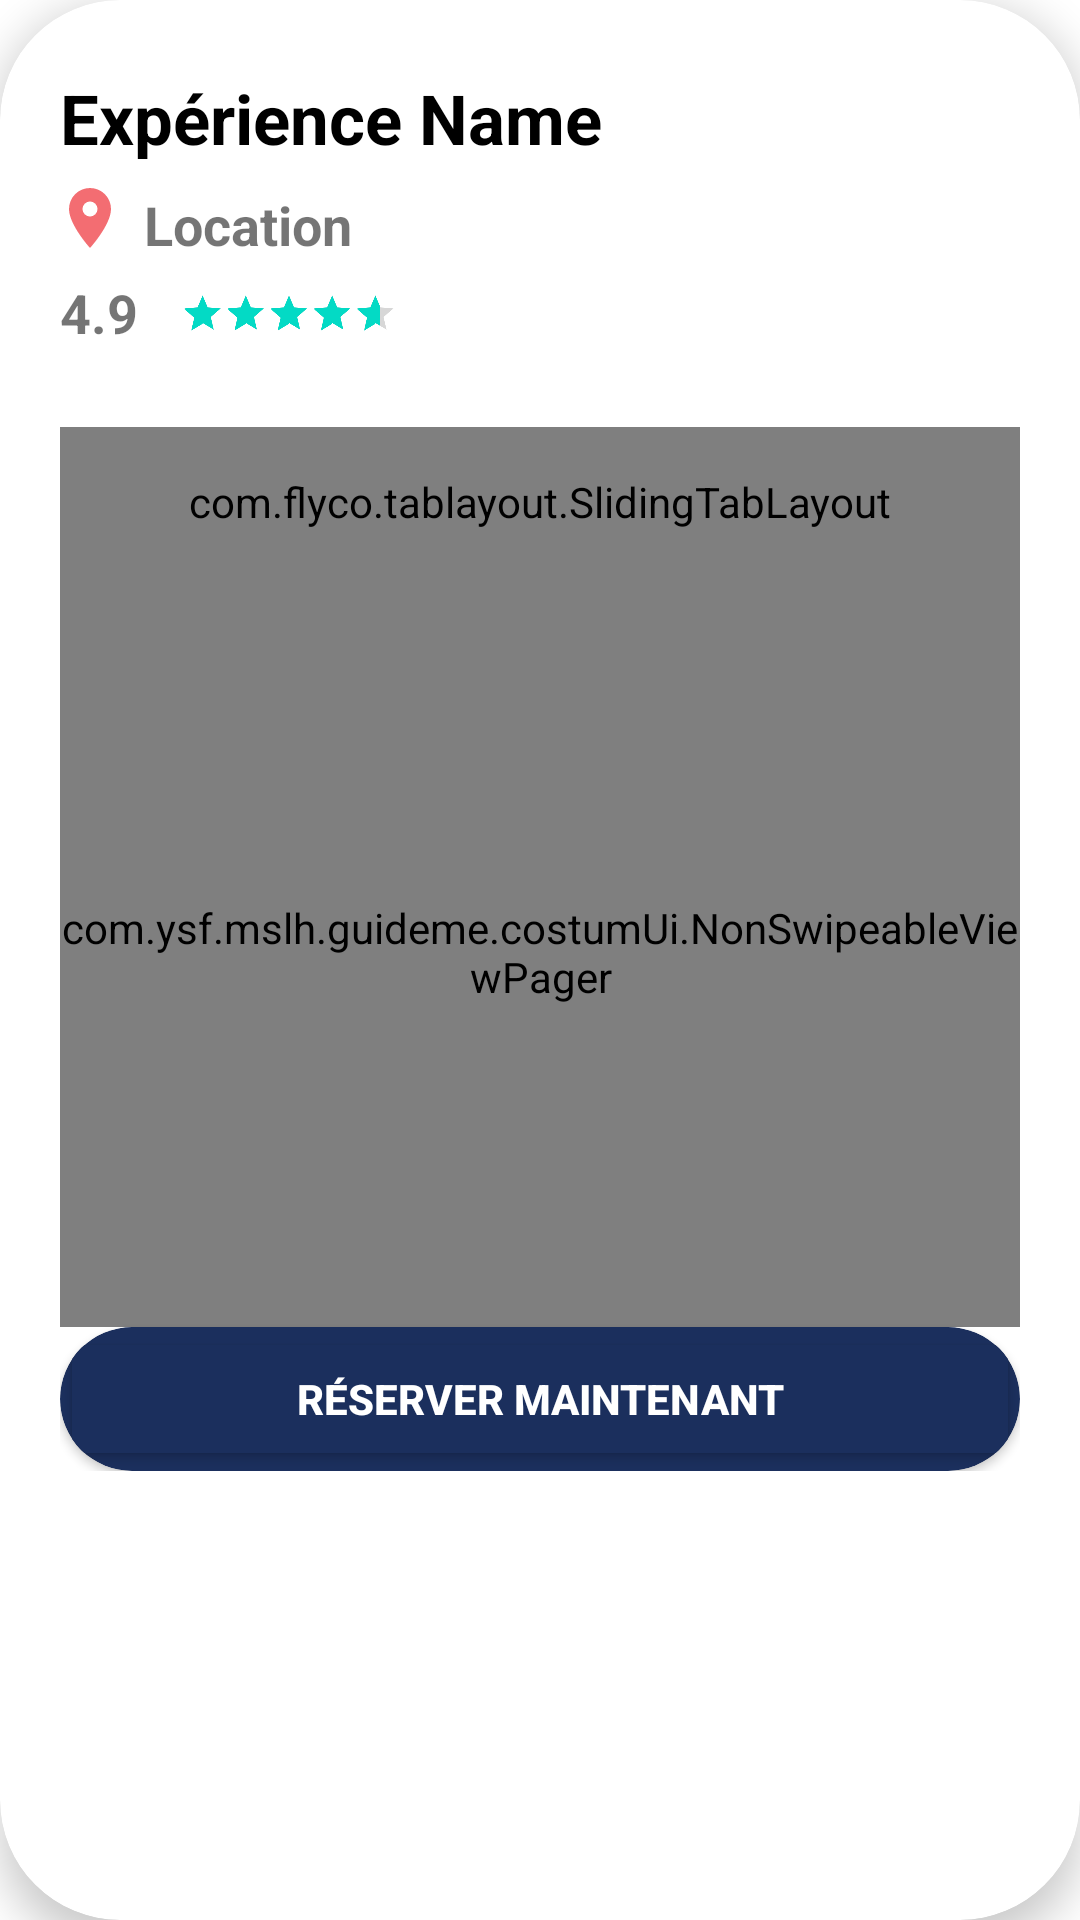

Android layout source for this screen:
<!-- AndroidManifest.xml: application theme Theme.Guideme -->
<!-- res/layout/fragment_experience_bottom_sheet.xml -->
<?xml version="1.0" encoding="utf-8"?>
<androidx.cardview.widget.CardView xmlns:android="http://schemas.android.com/apk/res/android"
    xmlns:app="http://schemas.android.com/apk/res-auto"
    android:layout_width="match_parent"
    android:layout_height="match_parent"
    android:layout_gravity="bottom"
    android:layout_marginBottom="-40dp"
    android:clipToOutline="true"
    android:background="@drawable/rounded_top_corners"
    app:cardCornerRadius="40dp"
    app:cardElevation="8dp">

    <LinearLayout
        android:layout_width="match_parent"
        android:layout_height="wrap_content"
        android:orientation="vertical"
        android:paddingStart="20dp"
        android:paddingEnd="20dp"
        android:paddingTop="24dp"
        android:paddingBottom="32dp">

        <TextView
            android:id="@+id/tvExperienceTitle"
            android:layout_width="wrap_content"
            android:layout_height="wrap_content"
            android:text="Expérience Name"
            android:textColor="@color/black"
            android:textSize="23sp"
            android:textStyle="bold"
            android:layout_marginBottom="8dp" />

        <LinearLayout
            android:layout_width="match_parent"
            android:layout_height="wrap_content"
            android:orientation="horizontal"
            android:layout_marginBottom="5dp">

            <ImageView
                android:layout_width="20dp"
                android:layout_height="20dp"
                android:src="@drawable/ic_location" />

            <TextView
                android:id="@+id/tvExperienceCity"
                android:layout_width="wrap_content"
                android:layout_height="wrap_content"
                android:layout_marginStart="8dp"
                android:text="Location"
                android:textSize="18sp"
                android:textStyle="bold" />
        </LinearLayout>

        <LinearLayout
            android:layout_width="match_parent"
            android:layout_height="wrap_content"
            android:orientation="horizontal">

            <TextView
                android:id="@+id/tvExperienceRate"
                android:layout_width="wrap_content"
                android:layout_height="wrap_content"
                android:text="4.9"
                android:textSize="18sp"
                android:textStyle="bold" />

            <RatingBar
                android:id="@+id/rtbExperienceRate"
                android:layout_width="wrap_content"
                android:layout_height="wrap_content"
                android:layout_marginTop="-15dp"
                android:layout_marginLeft="-70dp"
                android:scaleX="0.3"
                android:scaleY="0.3"
                android:numStars="5"
                android:stepSize="0.2"
                android:rating="4.5"
                android:isIndicator="true" />
        </LinearLayout>

        <com.flyco.tablayout.SlidingTabLayout
            android:id="@+id/tabLayout"
            android:layout_width="match_parent"
            android:layout_height="50dp"
            android:layout_marginTop="8dp"
            android:background="@color/white"
            android:gravity="center"
            app:tl_indicator_color="@color/secondery_color"
            app:tl_indicator_height="3dp"
            app:tl_textSelectColor="@color/secondery_color"
            app:tl_textUnselectColor="@android:color/darker_gray" />

        <com.ysf.mslh.guideme.costumUi.NonSwipeableViewPager
            android:id="@+id/viewPager"
            android:layout_width="match_parent"
            android:layout_height="250dp" />

        <androidx.cardview.widget.CardView
            android:layout_width="match_parent"
            android:layout_height="wrap_content"
            android:layout_marginTop="0dp"
            android:layout_gravity="bottom"
            android:backgroundTint="@color/main_color"
            app:cardCornerRadius="40dp">

            <Button
                android:id="@+id/btBookNow"
                android:layout_width="match_parent"
                android:layout_height="wrap_content"
                android:backgroundTint="@color/main_color"
                android:text="Réserver maintenant"
                android:textColor="@android:color/white"
                android:textStyle="bold"
                android:padding="12dp" />
        </androidx.cardview.widget.CardView>
    </LinearLayout>
</androidx.cardview.widget.CardView>
<!-- resources referenced by this layout -->
<resources>
  <color name="black">#FF000000</color>
  <color name="main_color">#1B2F5D</color>
  <color name="secondery_color">#F36D72</color>
  <color name="white">#FFFFFF</color>
  <!-- drawable ic_location (drawable) -->
  <vector xmlns:android="http://schemas.android.com/apk/res/android"
      android:width="14dp"
      android:height="20dp"
      android:viewportWidth="14"
      android:viewportHeight="20">
    <path
        android:pathData="M7,9.5a2.5,2.5 0,1 1,0 -5,2.5 2.5,0 0,1 0,5ZM7,0a7,7 0,0 0,-7 7c0,5.25 7,13 7,13s7,-7.75 7,-13a7,7 0,0 0,-7 -7Z"
        android:fillColor="#F36D72"/>
  </vector>
  <!-- drawable rounded_top_corners (drawable) -->
  <?xml version="1.0" encoding="utf-8"?>
  <shape xmlns:android="http://schemas.android.com/apk/res/android"
      android:shape="rectangle">
      <corners
          android:topLeftRadius="40dp"
          android:topRightRadius="40dp"
          android:bottomLeftRadius="0dp"
          android:bottomRightRadius="0dp" />
      <solid android:color="@color/white" />
  </shape>
  <style name="Theme.Guideme" parent="Theme.MaterialComponents.DayNight.NoActionBar">
          
          <item name="colorPrimary">@color/purple_500</item>
          <item name="colorPrimaryVariant">@color/purple_700</item>
          <item name="colorOnPrimary">@color/white</item>
          
          <item name="colorSecondary">@color/teal_200</item>
          <item name="colorSecondaryVariant">@color/teal_700</item>
          <item name="colorOnSecondary">@color/black</item>
          
          <item name="android:statusBarColor" tools:targetApi="l">?attr/colorPrimaryVariant</item>
          
      </style>
  <color name="purple_500">#FF6200EE</color>
  <color name="purple_700">#FF3700B3</color>
  <color name="teal_200">#FF03DAC5</color>
  <color name="teal_700">#FF018786</color>
</resources>
